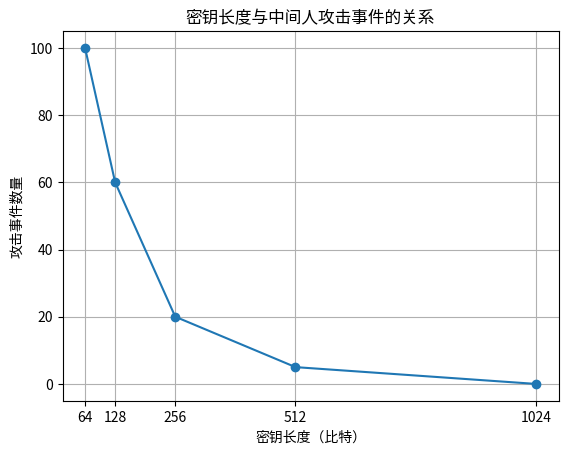

Reproduce this figure in Python.
import matplotlib.pyplot as plt

# ===== ① 在这里填你自己的数据 =====
# 密钥长度（示例）
key_lengths = [64, 128, 256, 512, 1024]

# 对应的攻击事件数量（或成功攻击次数、攻击概率等）
attack_events = [100, 60, 20, 5, 0]

# ===== ② 开始画图 =====
plt.figure()

# 画折线图（不手动指定颜色，使用默认样式）
plt.plot(key_lengths, attack_events, marker='o')

# 坐标轴标签和标题
plt.xlabel("密钥长度（比特）")
plt.ylabel("攻击事件数量")
plt.title("密钥长度与中间人攻击事件的关系")

# 可选：网格
plt.grid(True)

# 可选：让 x 轴只显示这些离散的密钥长度
plt.xticks(key_lengths)

# 显示图像
plt.show()
